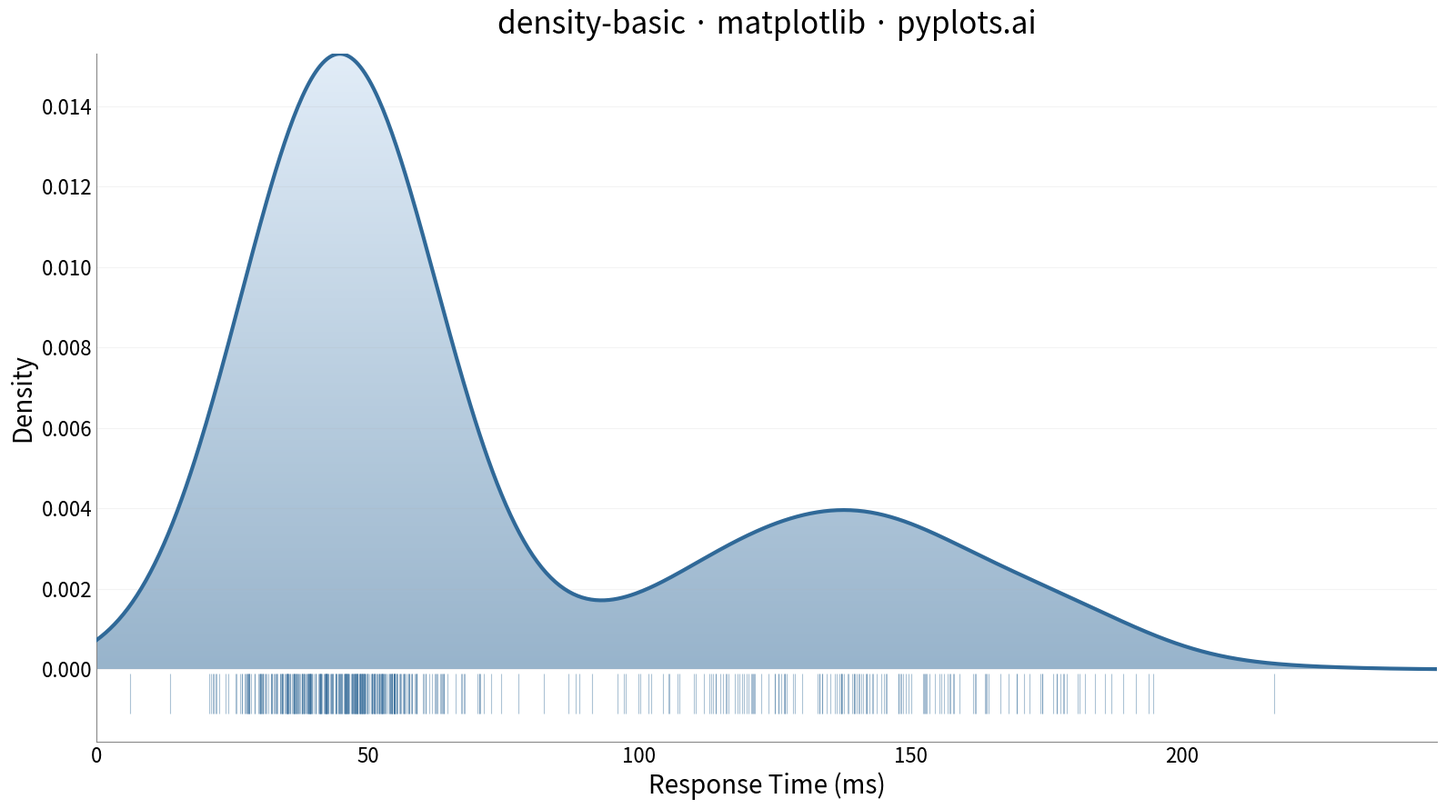

The script that saved this image:
""" pyplots.ai
density-basic: Basic Density Plot
Library: matplotlib 3.10.8 | Python 3.14.3
Quality: 91/100 | Updated: 2026-02-23
"""

import matplotlib.pyplot as plt
import matplotlib.ticker as ticker
import numpy as np
from matplotlib.collections import EventCollection
from matplotlib.colors import LinearSegmentedColormap
from matplotlib.patches import PathPatch
from matplotlib.path import Path
from scipy import stats


# Data - Response times (ms) showing bimodal server behavior
np.random.seed(42)
cached_responses = np.random.normal(45, 12, 350)  # Fast cache-hit requests
db_responses = np.random.normal(140, 25, 150)  # Slower database-query requests
response_times = np.concatenate([cached_responses, db_responses])
response_times = response_times[response_times > 0]

# Compute KDE with Silverman bandwidth selection
kde = stats.gaussian_kde(response_times, bw_method="silverman")
x_range = np.linspace(0, response_times.max() + 30, 600)
density = kde(x_range)

# Plot
fig, ax = plt.subplots(figsize=(16, 9))

# Vertical gradient fill (dark at base, light at top) clipped to density curve
cmap = LinearSegmentedColormap.from_list("blue_fade", ["#306998", "#c4daf0"])
gradient = np.linspace(0, 1, 256).reshape(-1, 1)
ax.imshow(
    gradient,
    extent=[x_range[0], x_range[-1], 0, density.max()],
    aspect="auto",
    cmap=cmap,
    alpha=0.5,
    origin="lower",
    zorder=1,
)
verts = np.column_stack([np.concatenate([x_range, [x_range[-1], x_range[0]]]), np.concatenate([density, [0, 0]])])
codes = [Path.MOVETO] + [Path.LINETO] * (len(verts) - 1)
clip_path = PathPatch(Path(verts, codes), transform=ax.transData, facecolor="none", edgecolor="none")
ax.add_patch(clip_path)
for artist in ax.get_images():
    artist.set_clip_path(clip_path)

# Density curve
ax.plot(x_range, density, linewidth=3, color="#306998", zorder=3)

# Rug plot using EventCollection
rug = EventCollection(
    response_times, lineoffset=-0.0006, linelength=0.001, linewidth=0.8, color="#306998", alpha=0.4, zorder=2
)
ax.add_collection(rug)

# Style
ax.set_xlabel("Response Time (ms)", fontsize=20)
ax.set_ylabel("Density", fontsize=20)
ax.set_title("density-basic \u00b7 matplotlib \u00b7 pyplots.ai", fontsize=24, fontweight="medium", pad=16)
ax.tick_params(axis="both", labelsize=16, length=0)
ax.xaxis.set_major_formatter(ticker.FormatStrFormatter("%g"))

# Grid and spines
ax.yaxis.grid(True, alpha=0.15, linewidth=0.8)
ax.spines["top"].set_visible(False)
ax.spines["right"].set_visible(False)
ax.spines["left"].set_color("#888888")
ax.spines["bottom"].set_color("#888888")

# Axis limits
ax.set_xlim(x_range[0], x_range[-1])
ax.set_ylim(bottom=-0.0018)

plt.tight_layout()
plt.savefig("plot.png", dpi=300, bbox_inches="tight")
